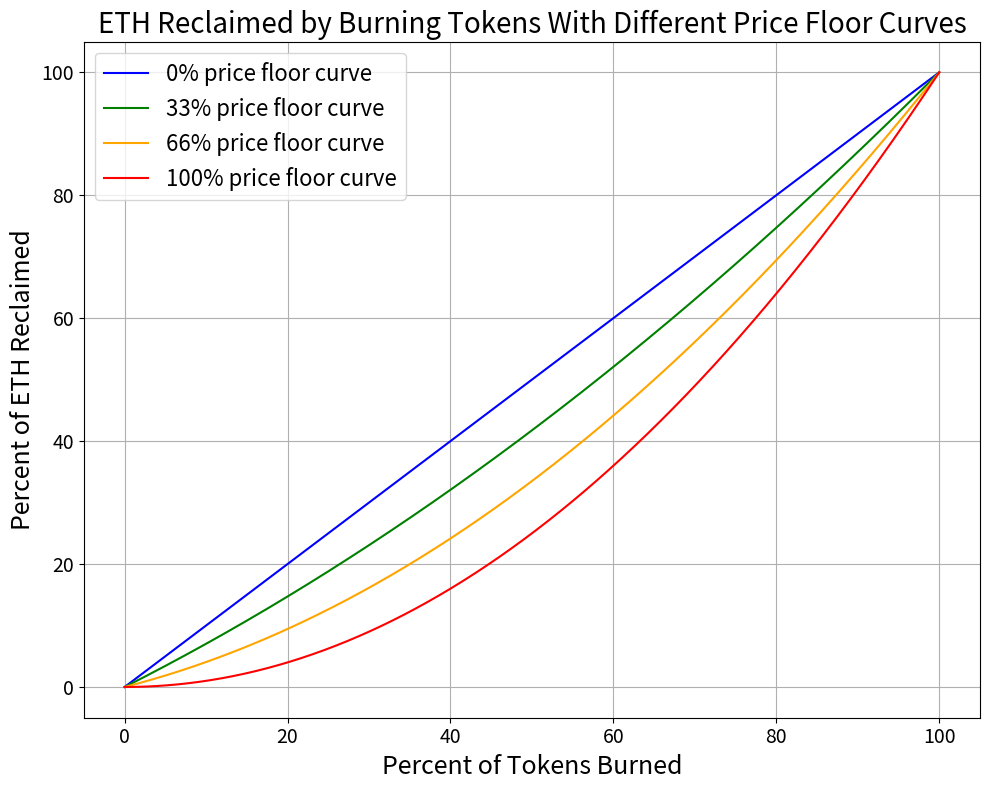

Write Python code to recreate this figure.
import numpy as np
import matplotlib.pyplot as plt

# Constants
V_t = 100  # total ETH
s = 100   # total token supply
r_ex_vals = [0.0, 0.33, 0.66, 1.0] # exit curve values
colors = ['blue', 'green', 'orange', 'red']

# Function for the exit curve
def exit_curve(x, r_ex):
    return (V_t * x / s) * ((1 - r_ex) + (r_ex * x / s))

# Values for plotting
x_values = np.linspace(0, s, 1000)

# Plotting
plt.figure(figsize=(10, 8))
for r, color in zip(r_ex_vals, colors):
    plt.plot(x_values, exit_curve(x_values, r), label=f"{int(r*100)}% price floor curve", color=color)

plt.title(f"ETH Reclaimed by Burning Tokens With Different Price Floor Curves", fontsize=20)
plt.xlabel("Percent of Tokens Burned", fontsize=18)
plt.ylabel("Percent of ETH Reclaimed", fontsize=18)
plt.grid(True)
plt.xticks(fontsize=14)
plt.yticks(fontsize=14)
plt.legend(fontsize=16)
plt.tight_layout()
plt.show()

